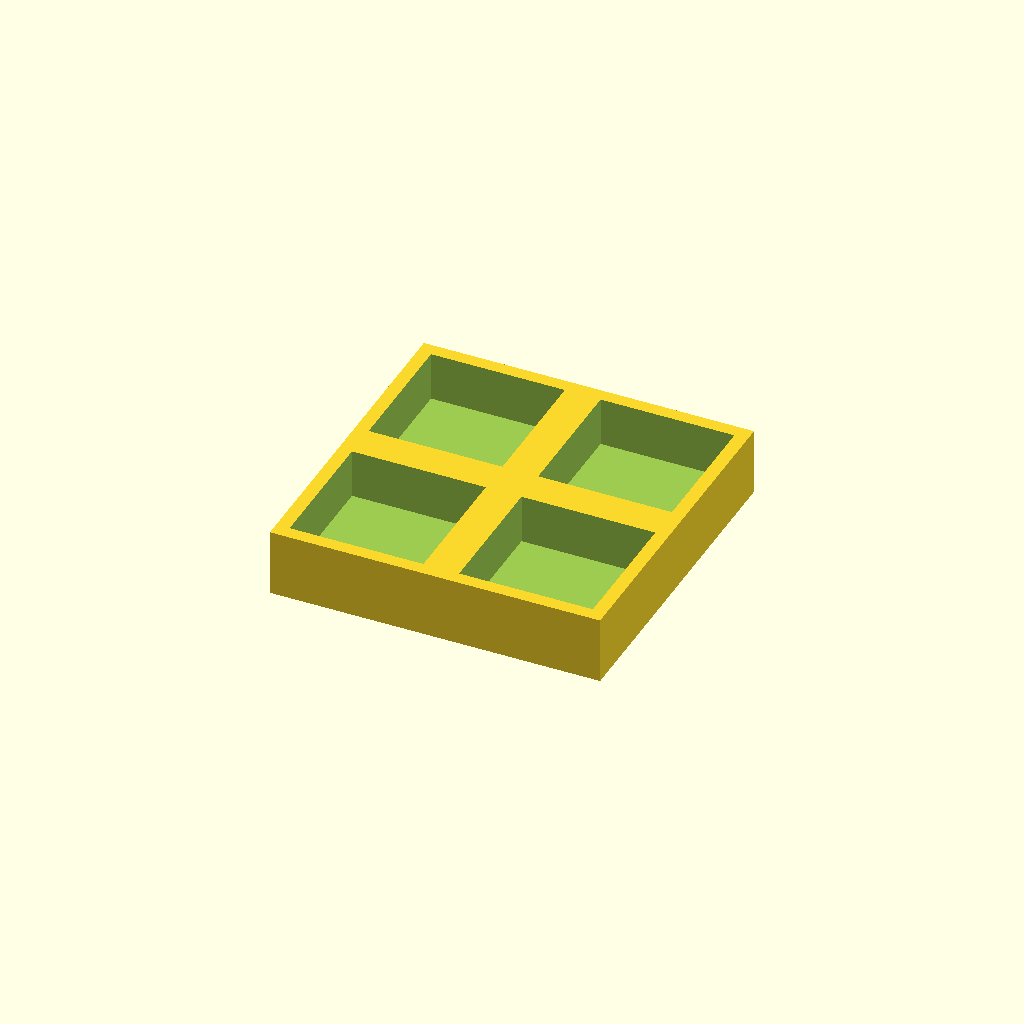
Cell 1 — every parameter at its default value.
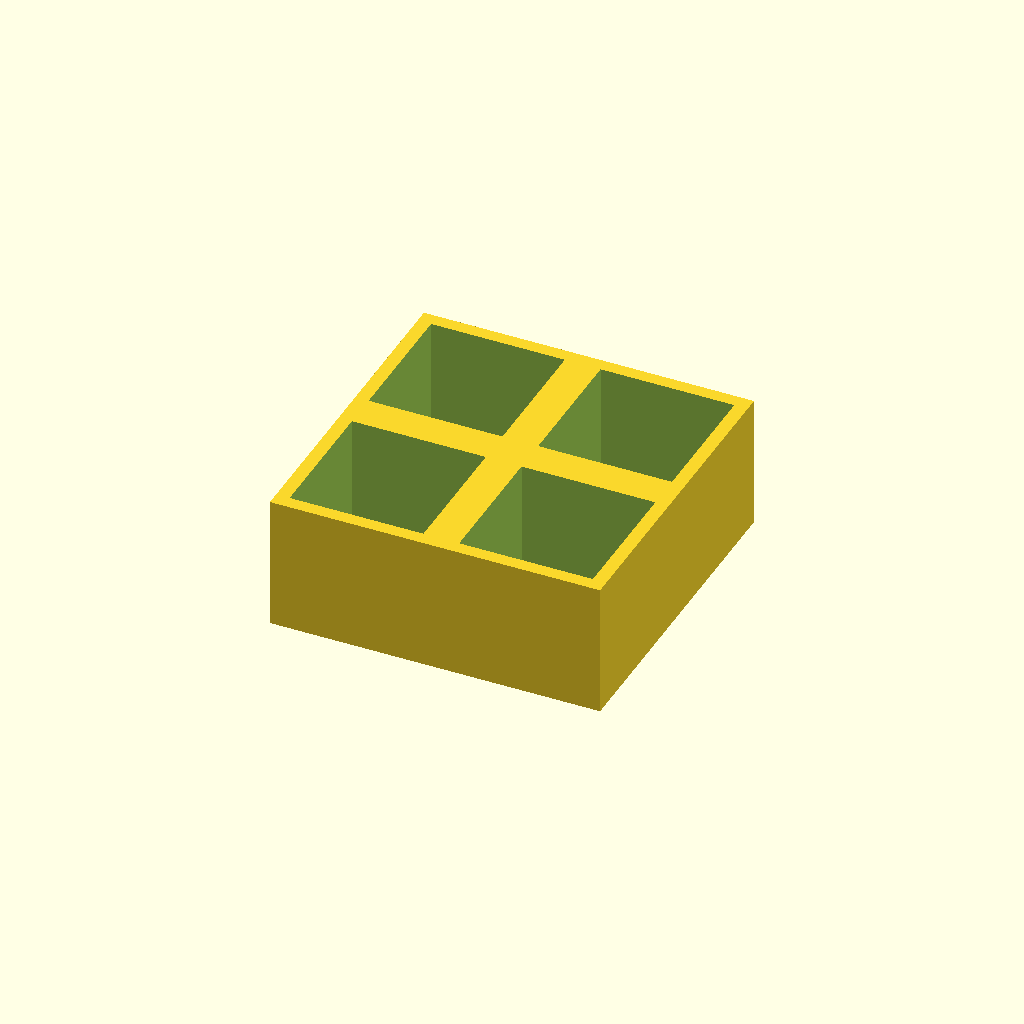
Cell 2: the same model with thickness = 30.
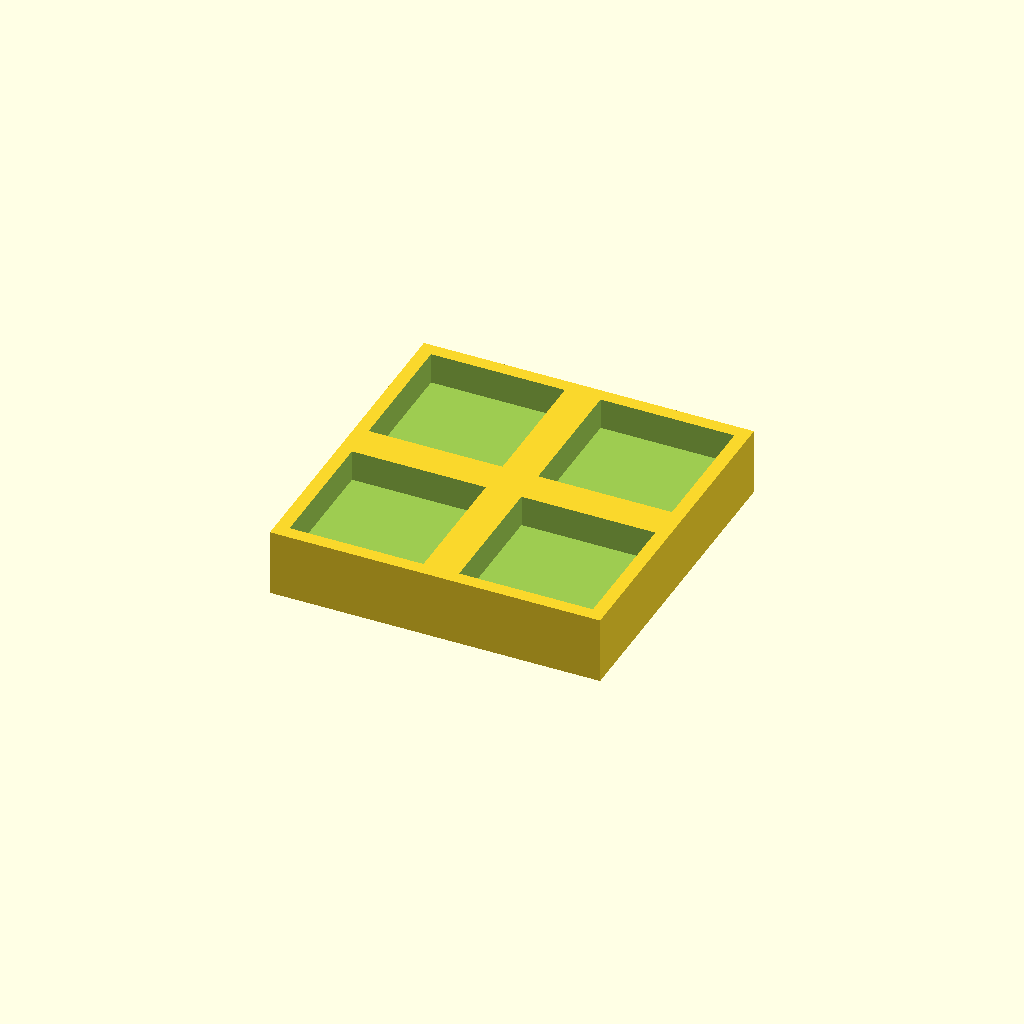
Cell 3 — floor_t set to 8, the other parameters unchanged.
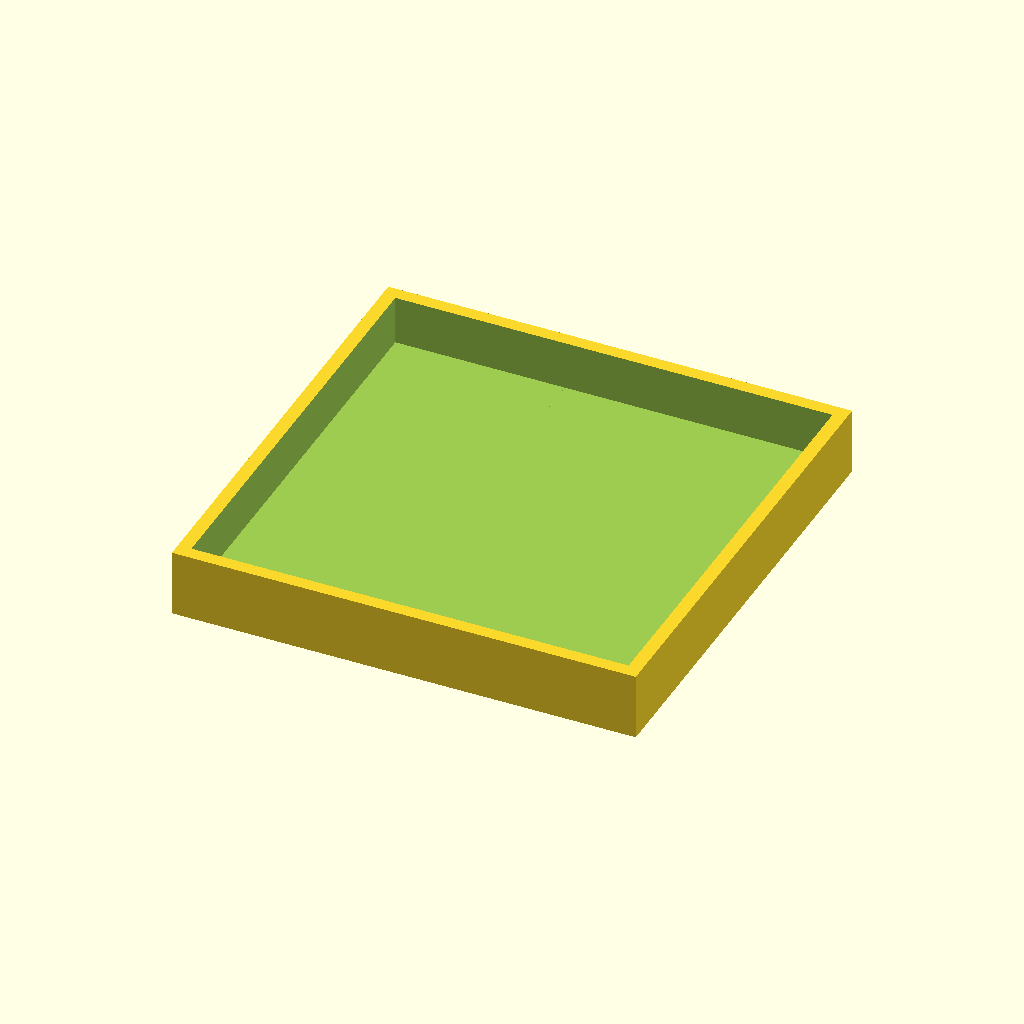
Cell 4 — pocket set to 60, the other parameters unchanged.
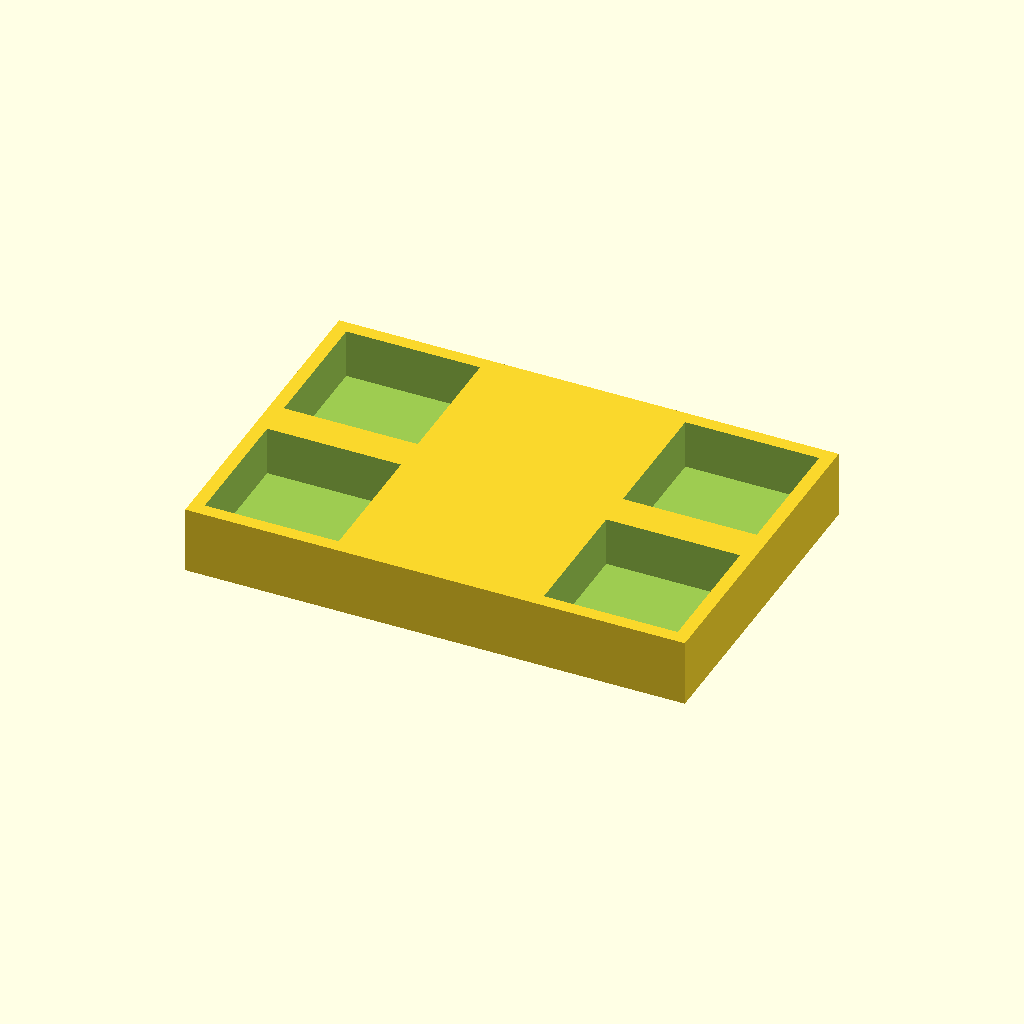
Cell 5 — pitch_x set to 76, the other parameters unchanged.
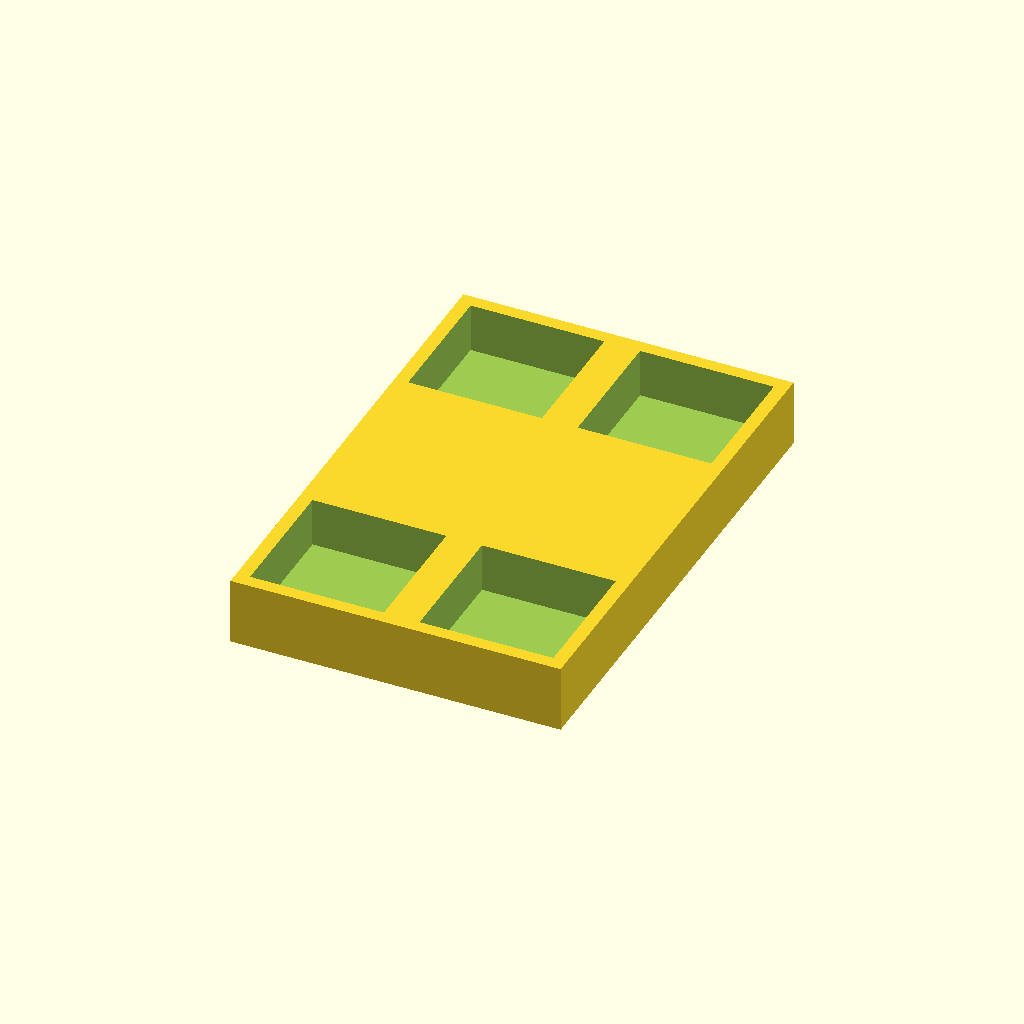
Cell 6: the same model with pitch_y = 76.
One fixed orthographic camera (rotation 55°, 0°, 25°; colour scheme Cornfield) for every cell.
The OpenSCAD source (optional_data/data/place1/pocketplates/part_0137.scad):
$fn = 32;

// ----------------------------------------------------------------------
// Pocket plate 74 x 74 x 15
// 2 x 2 pockets 30 mm square, 11 mm deep
// ----------------------------------------------------------------------

// --- parameters (mm) ---
thickness = 15;  // plate thickness
floor_t = 4;     // material left under each pocket
pocket = 30;     // pocket side length
pitch_x = 38;    // pocket pitch along X
pitch_y = 38;    // pocket pitch along Y
cols = 2;        // pockets per row
rows = 2;        // rows of pockets

// --- derived feature positions (mm) ---
depth = thickness - floor_t;        // = 11   pocket depth, down to the floor
span_x = (cols - 1) * pitch_x;      // = 38   distance between outer pockets
span_y = (rows - 1) * pitch_y;      // = 38   distance between outer pocket rows
origin_x = -span_x / 2;             // = -19   X of the first pocket
origin_y = -span_y / 2;             // = -19   Y of the first pocket
plate = [span_x + pocket + 6, span_y + pocket + 6, thickness];  // = [74, 74, 15]   overall size: pockets plus 3 mm of wall on each side
feature_centers = [
  [origin_x + 0 * pitch_x, origin_y + 0 * pitch_y],
  [origin_x + 1 * pitch_x, origin_y + 0 * pitch_y],
  [origin_x + 0 * pitch_x, origin_y + 1 * pitch_y],
  [origin_x + 1 * pitch_x, origin_y + 1 * pitch_y]
];   // pocket centres, used verbatim by the cutter loop

// plate outline, then one pocket per centre in feature_centers
difference() {
  cube(plate, center = true);
  for (centre = feature_centers)
    translate([centre[0] - pocket / 2, centre[1] - pocket / 2, plate[2] / 2 - depth])
      cube([pocket, pocket, depth + 1]);  // centred on the declared pocket centre
}
Parameter table extracted from the source (name, type, default, range or options):
thickness: number, default 15
floor_t: number, default 4
pocket: number, default 30
pitch_x: number, default 38
pitch_y: number, default 38
cols: number, default 2
rows: number, default 2
